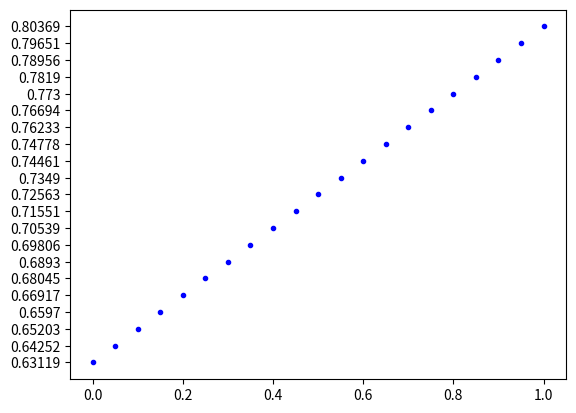

Source code (Python):

import matplotlib.pyplot as plt




if __name__ == '__main__':
  strP = "0.63119 0.64252 0.65203 0.6597 0.66917 0.68045 0.6893 0.69806 0.70539 0.71551 0.72563 0.7349 0.74461 0.74778 0.76233 0.76694 0.773 0.7819 0.78956 0.79651 0.80369"
  probs = strP.split()
  x = [0.05*i for i in range(21)]
  plt.plot(x, probs, 'b.')
  plt.show()